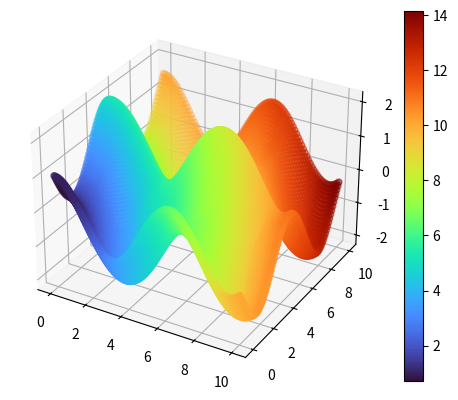

Source code (Python):
#IMPORTS#
from mpl_toolkits.mplot3d import Axes3D
import matplotlib.pyplot as plt
import numpy as np
from datetime import datetime
start = datetime.now()
#INITIAL LIST#
x = []
y = []
z = []
c = []
#INITIALIZERS#
i = 0
j = 0
#"TIME STEP"#
dt = 1e-1
#FUNCTIONS#
#FIND Z#
def Z_Value(x,y):
    return np.cos(x)-np.sin(y)
#    return np.exp(-0.1*y)*np.cos(x)-np.exp(-0.1*x)*np.sin(y)
#GIVE COLOR#
def Color_Value(x,y,z):
    return np.sqrt(x**2+y**2+z**2) 
#POPULATE LISTS#
while i < 10:
    j = 0
    while j < 10:
        x.append(i)
        y.append(j)
        z.append(Z_Value(i,j))
        c.append(Color_Value(i, j, Z_Value(i,j)))
        j += dt        
    i += dt
#PLOT#
fig = plt.figure()
ax = fig.add_subplot(111, projection='3d')
img = ax.scatter(x, y, z, c=c, cmap='turbo')
fig.colorbar(img)
plt.show()
print(datetime.now()-start)